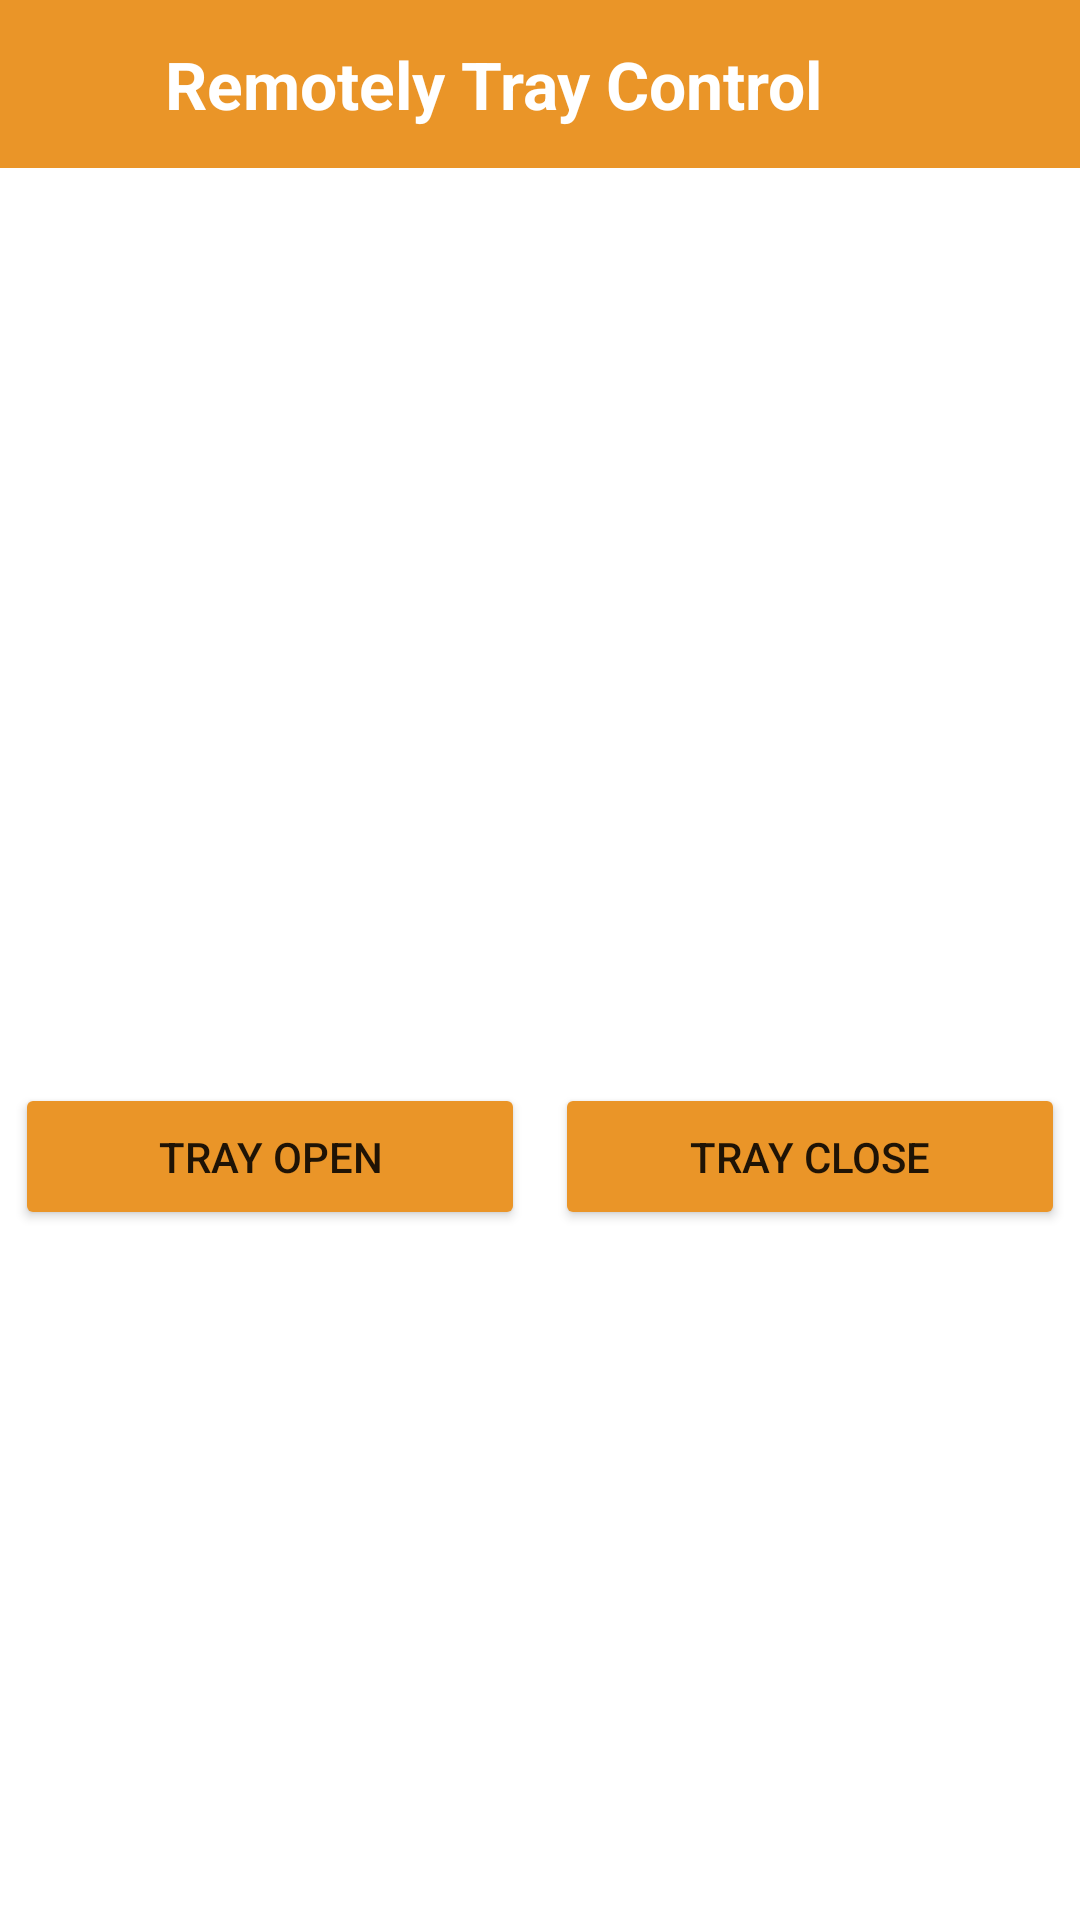

Here is an Android app screen rendered from its layout file. Give the layout XML and the strings, colors and styles it references.
<!-- AndroidManifest.xml: application theme Theme.DogDaycareSystem -->
<!-- res/layout/activity_remote.xml -->
<?xml version="1.0" encoding="utf-8"?>
<LinearLayout xmlns:android="http://schemas.android.com/apk/res/android"
    xmlns:app="http://schemas.android.com/apk/res-auto"
    xmlns:tools="http://schemas.android.com/tools"
    android:layout_width="match_parent"
    android:layout_height="match_parent"
    android:orientation="vertical"
    android:background="@color/white"
    tools:context=".RemoteActivity">

    <LinearLayout
        android:layout_width="match_parent"
        android:layout_height="?actionBarSize"
        android:orientation="horizontal"
        android:background="@color/brown"
        >

        <ImageView
            android:id="@+id/back_image"
            android:layout_width="25dp"
            android:layout_height="25dp"
            android:src="@drawable/ic_back"
            android:layout_gravity="center"
            android:layout_marginLeft="10dp"
            app:tint="@color/white" />

        <TextView
            android:layout_width="match_parent"
            android:layout_height="wrap_content"
            android:text="Remotely Tray Control"
            android:textSize="22sp"
            android:layout_gravity="center"
            android:textColor="@color/white"
            android:textStyle="bold"
            android:layout_marginLeft="20dp"
            />

    </LinearLayout>

    <ImageView
        android:layout_width="match_parent"
        android:layout_height="300dp"
        android:src="@drawable/remote_imagfe"
        android:scaleType="fitXY"
        />

    <LinearLayout
        android:layout_width="match_parent"
        android:layout_height="wrap_content"
        android:orientation="horizontal"
        android:weightSum="2"
        >
        <Button
            android:id="@+id/btn_open"
            android:layout_width="match_parent"
            android:layout_height="wrap_content"
            android:text="Tray Open"
            android:padding="15dp"
            android:layout_weight="1"
            android:layout_margin="5dp"
            android:backgroundTint="@color/brown"
            />

        <Button
            android:id="@+id/btn_close"
            android:layout_width="match_parent"
            android:layout_height="wrap_content"
            android:text="Tray Close"
            android:padding="15dp"
            android:layout_weight="1"
            android:layout_margin="5dp"
            android:backgroundTint="@color/brown"
            />
    </LinearLayout>

</LinearLayout>
<!-- resources referenced by this layout -->
<resources>
  <color name="brown">#ea9528</color>
  <color name="white">#FFFFFFFF</color>
  <style name="Theme.DogDaycareSystem" parent="Theme.MaterialComponents.DayNight.NoActionBar">
          
          <item name="colorPrimary">@color/purple_500</item>
          <item name="colorPrimaryVariant">@color/purple_700</item>
          <item name="colorOnPrimary">@color/white</item>
          
          <item name="colorSecondary">@color/teal_200</item>
          <item name="colorSecondaryVariant">@color/teal_700</item>
          <item name="colorOnSecondary">@color/black</item>
          
          <item name="android:statusBarColor" tools:targetApi="l">?attr/colorPrimaryVariant</item>
          
      </style>
  <color name="purple_500">#ea9528</color>
  <color name="purple_700">#ea9528</color>
  <color name="teal_200">#FF03DAC5</color>
  <color name="teal_700">#FF018786</color>
  <color name="black">#FF000000</color>
</resources>
